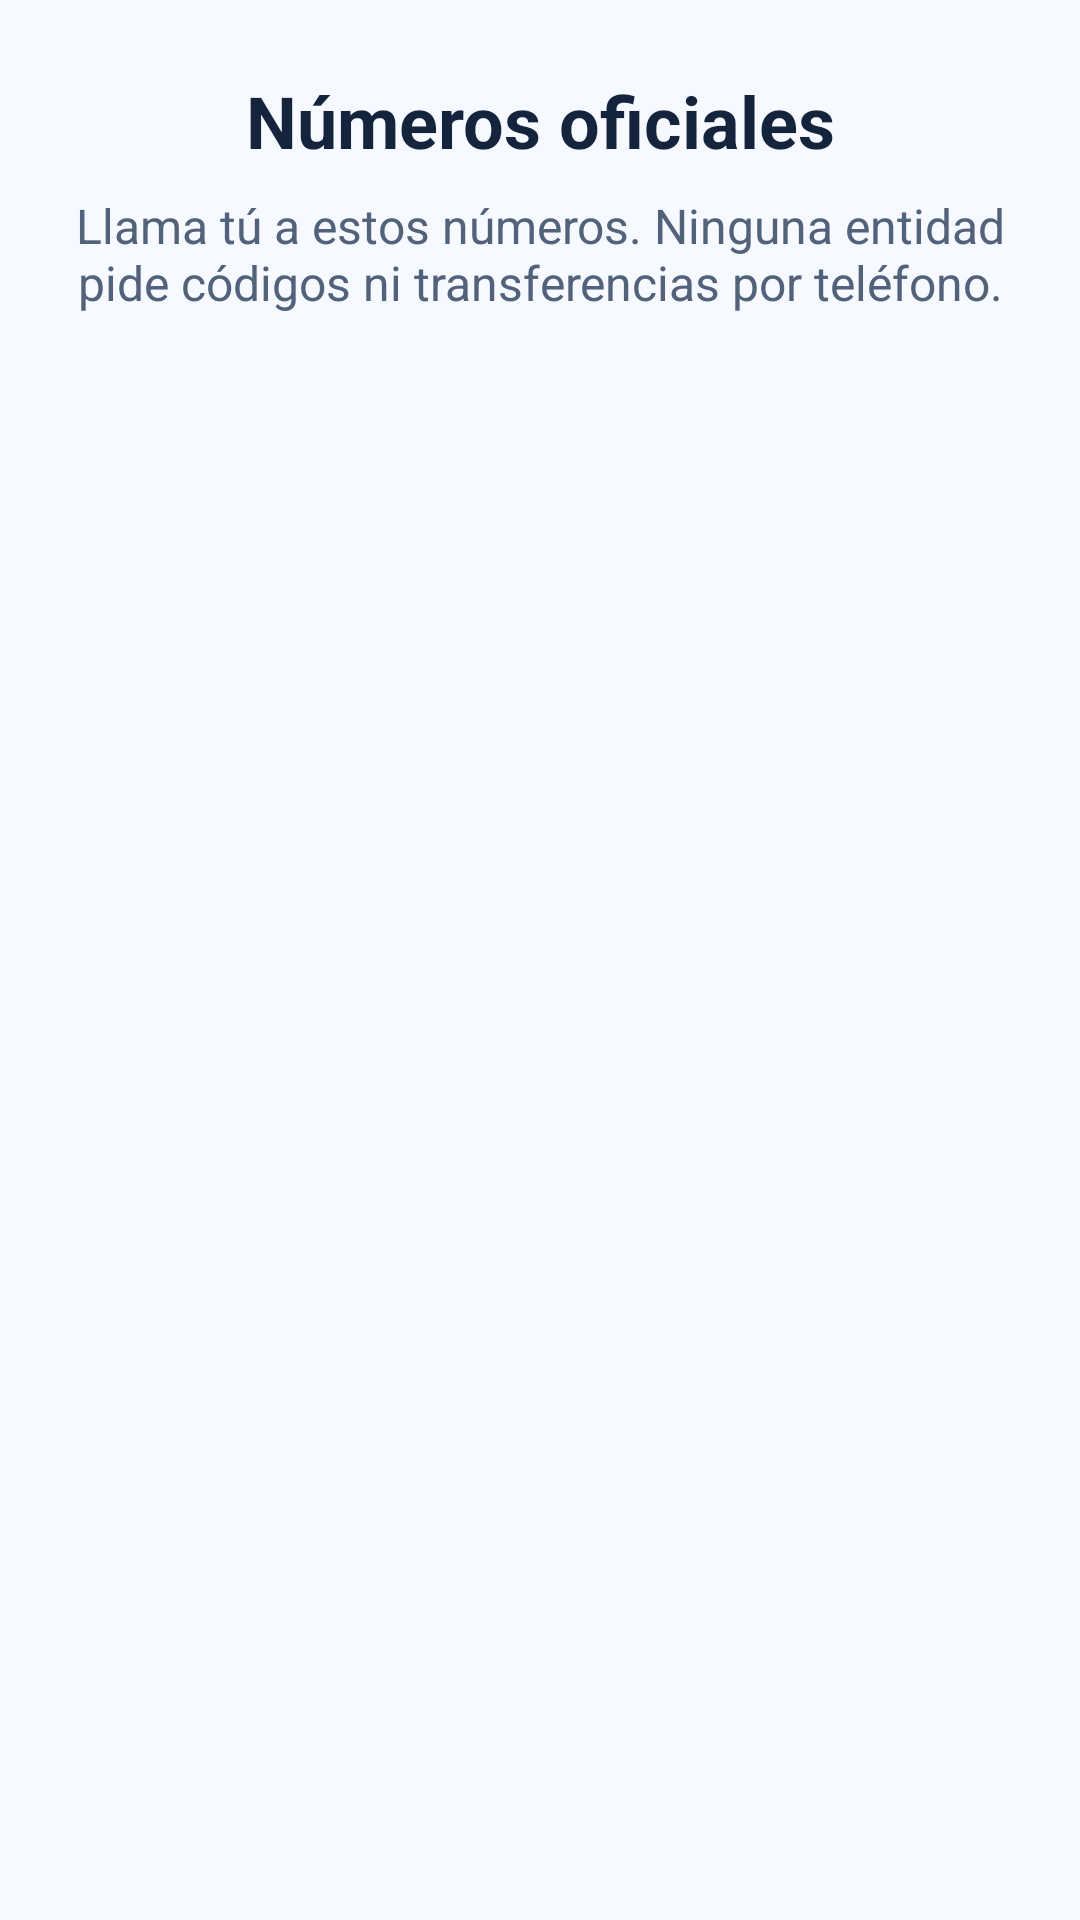

Android layout source for this screen:
<!-- AndroidManifest.xml: application theme Theme.Pausa -->
<!-- res/layout/activity_numeros_oficiales.xml -->
<?xml version="1.0" encoding="utf-8"?>
<ScrollView xmlns:android="http://schemas.android.com/apk/res/android"
    android:id="@+id/numerosRaiz"
    android:layout_width="match_parent"
    android:layout_height="match_parent"
    android:background="@color/pausa_fondo">

    <LinearLayout
        android:layout_width="match_parent"
        android:layout_height="wrap_content"
        android:orientation="vertical"
        android:padding="24dp">

        <TextView
            style="@style/PausaTituloPantalla"
            android:layout_width="match_parent"
            android:layout_height="wrap_content"
            android:text="@string/numeros_titulo" />

        <TextView
            style="@style/PausaSubtitulo"
            android:layout_width="match_parent"
            android:layout_height="wrap_content"
            android:layout_marginTop="8dp"
            android:text="@string/numeros_texto" />

        
        <LinearLayout
            android:id="@+id/listaEntidades"
            android:layout_width="match_parent"
            android:layout_height="wrap_content"
            android:layout_marginTop="12dp"
            android:orientation="vertical" />

        <TextView
            android:id="@+id/textoSinNumeros"
            style="@style/PausaTarjetaTexto"
            android:layout_width="match_parent"
            android:layout_height="wrap_content"
            android:layout_marginTop="16dp"
            android:text="@string/numeros_vacio"
            android:visibility="gone" />
    </LinearLayout>
</ScrollView>
<!-- resources referenced by this layout -->
<resources>
  <color name="pausa_fondo">#F6F9FF</color>
  <string name="numeros_texto">Llama tú a estos números. Ninguna entidad pide códigos ni transferencias por teléfono.</string>
  <string name="numeros_titulo">Números oficiales</string>
  <string name="numeros_vacio">Todavía no hay números oficiales cargados.</string>
  <style name="PausaSubtitulo">
          <item name="android:textColor">@color/pausa_texto_secundario</item>
          <item name="android:textSize">16sp</item>
          <item name="android:gravity">center</item>
      </style>
  <style name="PausaTarjetaTexto">
          <item name="android:textColor">@color/pausa_texto_secundario</item>
          <item name="android:textSize">15sp</item>
      </style>
  <style name="PausaTituloPantalla">
          <item name="android:textColor">@color/pausa_texto</item>
          <item name="android:textSize">24sp</item>
          <item name="android:textStyle">bold</item>
          <item name="android:gravity">center</item>
      </style>
  <style name="Theme.Pausa" parent="Theme.Material3.DayNight.NoActionBar">
          <item name="colorPrimary">@color/pausa_primario</item>
          <item name="colorOnPrimary">@color/pausa_sobre_primario</item>
          <item name="colorPrimaryContainer">@color/pausa_primario_suave</item>
          <item name="colorOnPrimaryContainer">@color/pausa_primario_oscuro</item>
          <item name="android:colorBackground">@color/pausa_fondo</item>
          <item name="colorSurface">@color/pausa_superficie</item>
          <item name="colorOnSurface">@color/pausa_texto</item>
          <item name="colorOnSurfaceVariant">@color/pausa_texto_secundario</item>
          <item name="colorOutline">@color/pausa_borde</item>
          <item name="colorError">@color/pausa_alerta</item>
          
          <item name="android:statusBarColor">@color/pausa_fondo</item>
          <item name="android:navigationBarColor">@color/pausa_fondo</item>
          <item name="android:windowLightStatusBar">true</item>
          <item name="android:windowLightNavigationBar">true</item>
      </style>
  <color name="pausa_texto_secundario">#51627A</color>
  <color name="pausa_texto">#14243D</color>
  <color name="pausa_primario">#2688F9</color>
  <color name="pausa_sobre_primario">#FFFFFF</color>
  <color name="pausa_primario_suave">#E4EFFF</color>
  <color name="pausa_primario_oscuro">#1B5FA8</color>
  <color name="pausa_superficie">#FFFFFF</color>
  <color name="pausa_borde">#DBE6F5</color>
  <color name="pausa_alerta">#B4232B</color>
</resources>
